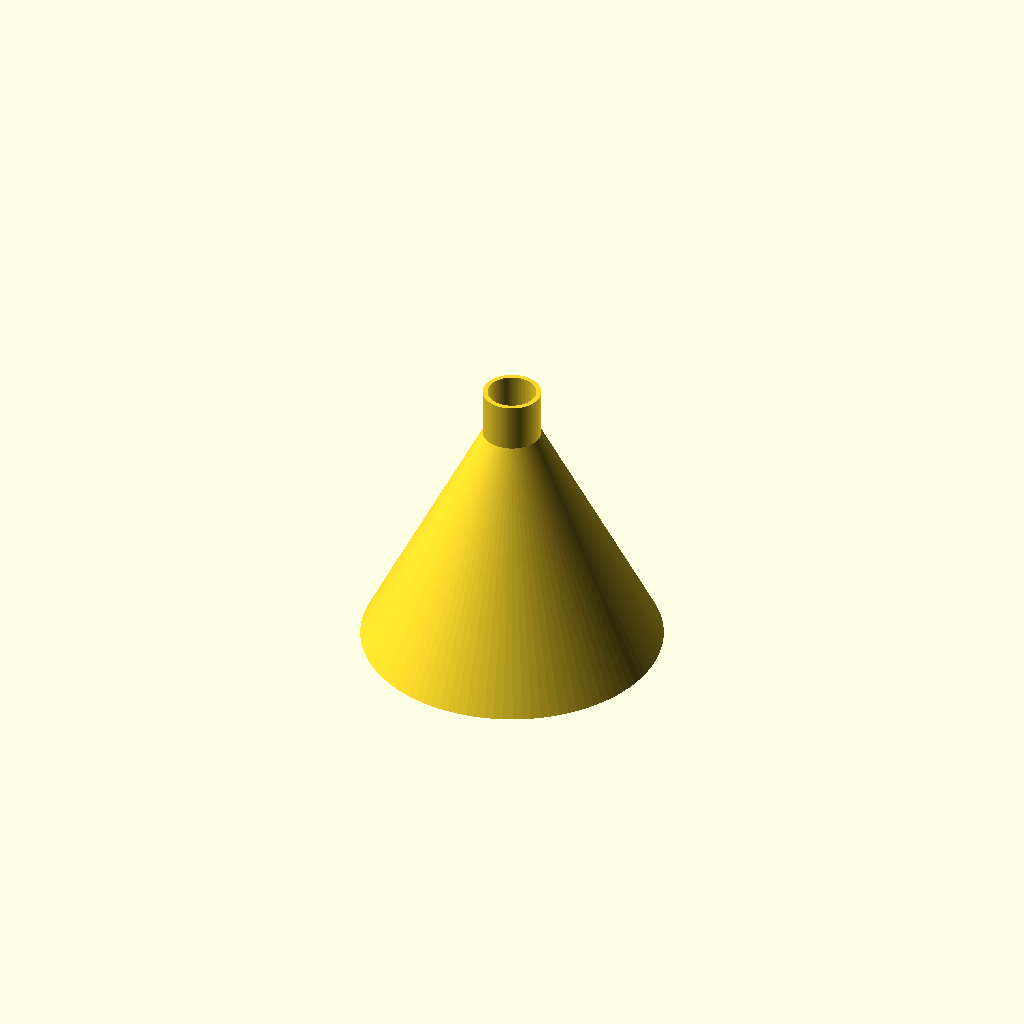
Cell 1 — every parameter at its default value.
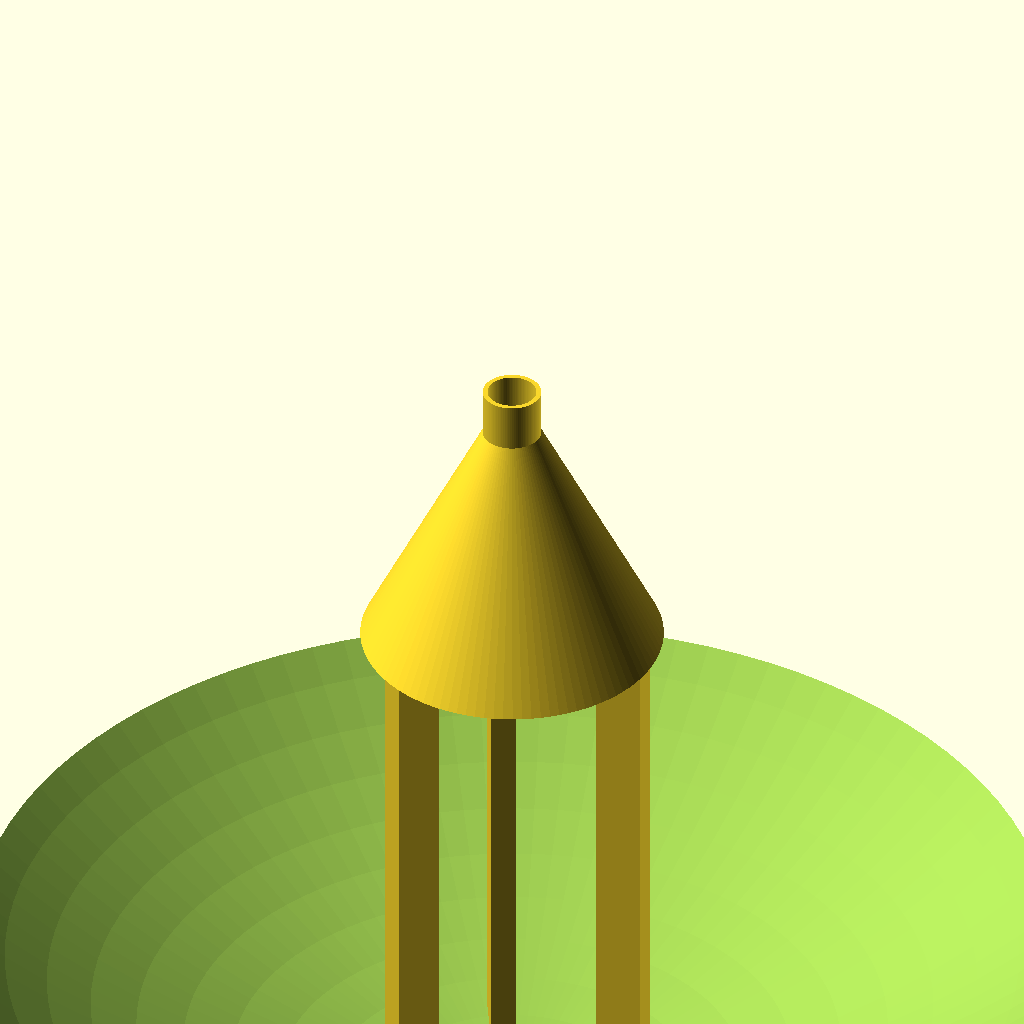
Cell 2 — print_base set to true, the other parameters unchanged.
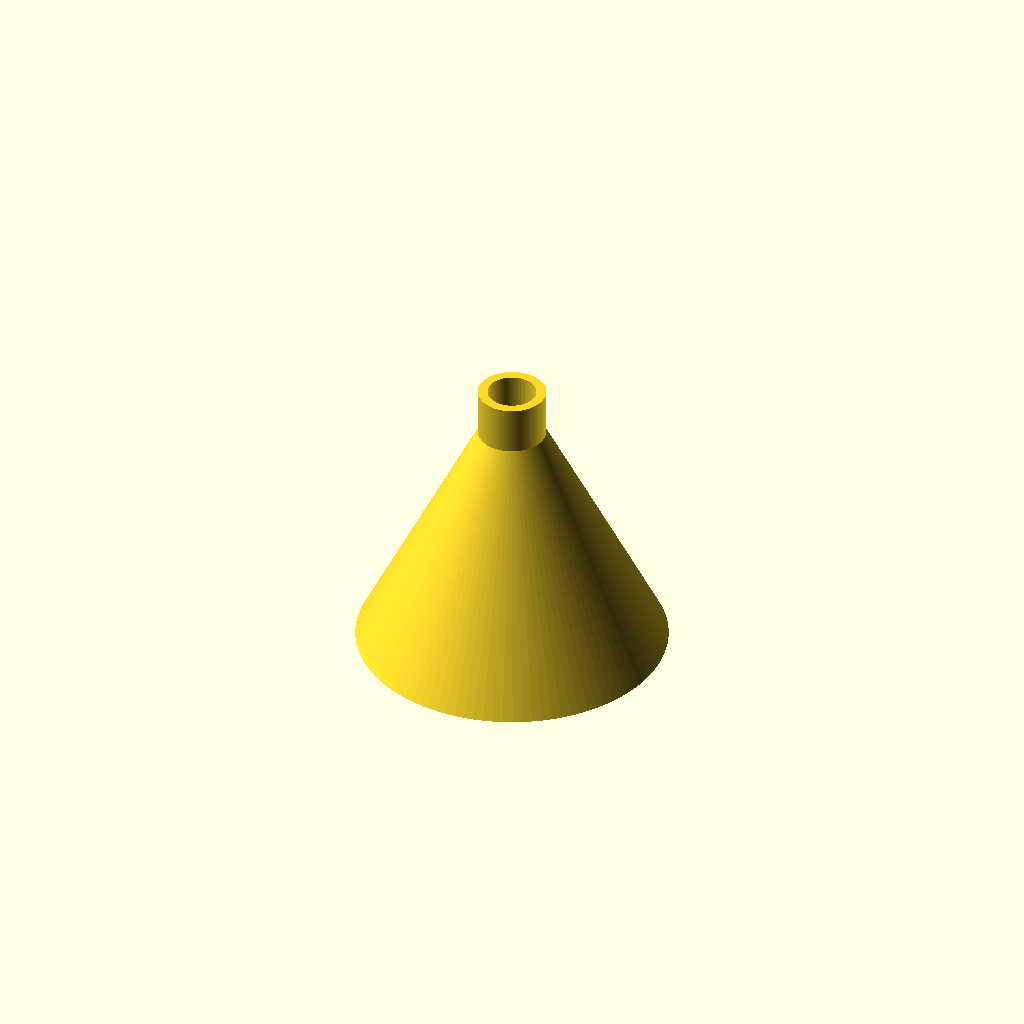
Cell 3 — s set to 2, the other parameters unchanged.
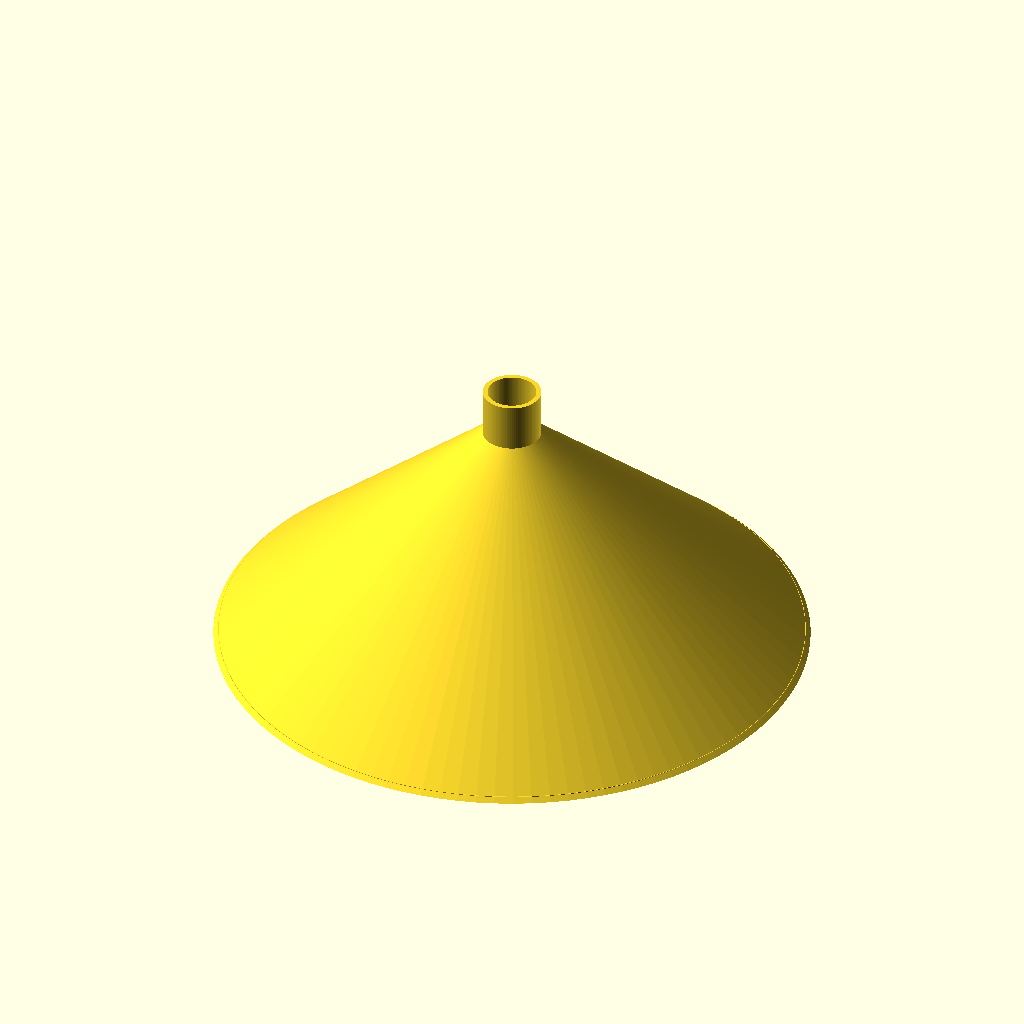
Cell 4: r = 60 (everything else at default).
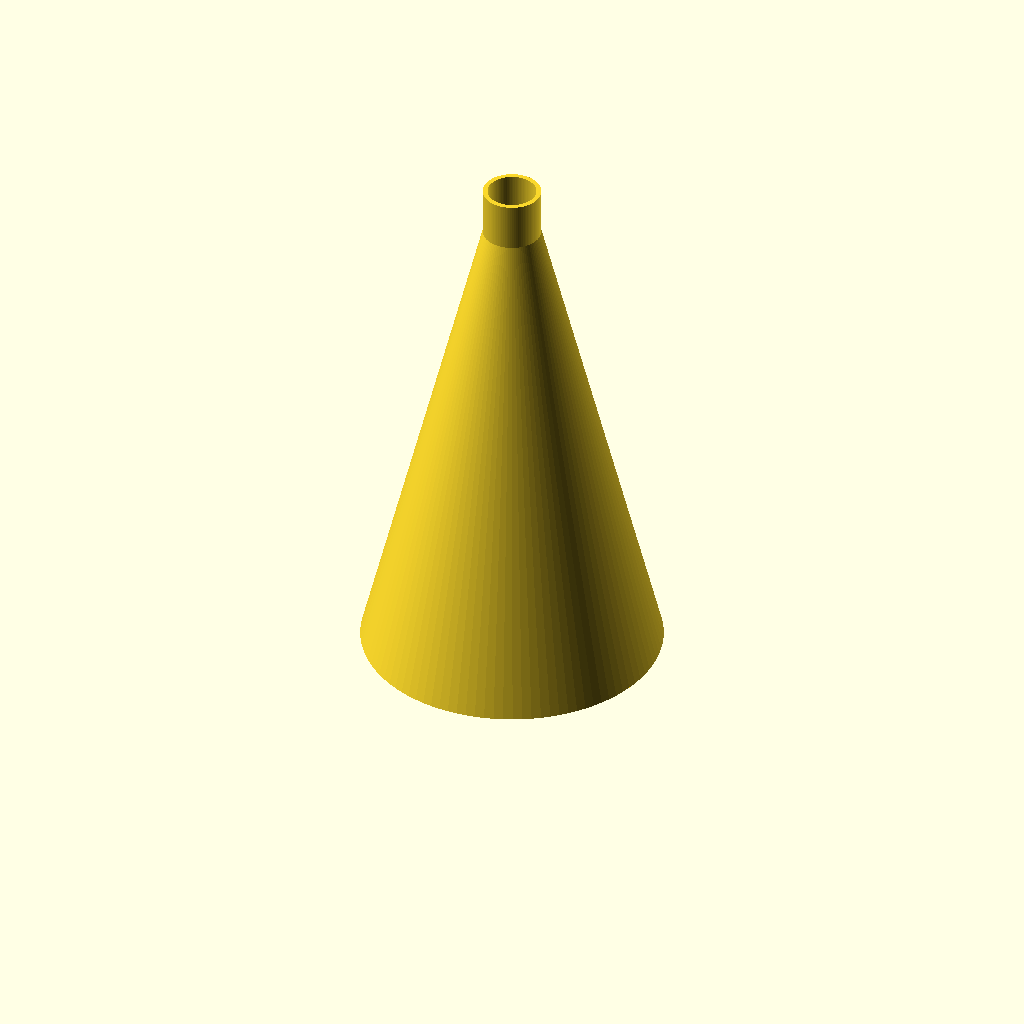
Cell 5: the same model with h = 100.
One fixed orthographic camera (rotation 55°, 0°, 25°; colour scheme Cornfield) for every cell.
The OpenSCAD source (vogeldusche.scad):
s = 1;
r = 30;
h = 50;
hr = 1.3;


//base
bh = 120;
rb = 110;
bhh = 50;



holder_w = 5;
holder_d = 10;

$fn = 100;

num_holes_x = 4;
num_holes_rad = 10;

print_base = false;
print_head = true;


if(print_base) {
    difference(){
        cylinder(bhh,rb,rb);
        radi = 170;
        translate([0,0,radi+3*s])sphere(radi-s);
    }

    translate([r-holder_d,-holder_w/2,s]) cube([holder_d,holder_w,bh]);
    rotate([0,0,120])translate([r-holder_d,-holder_w/2,s]) cube([holder_d,holder_w,bh]);
    rotate([0,0,240])translate([r-holder_d,-holder_w/2,s]) cube([holder_d,holder_w,bh]);

}
pr = 5;
translate([0,0,bh])if(print_head) {
    rotate_extrude() 
            polygon([[r,0],[pr,h],[pr,h+10],[pr+s,h+10],[pr+s,h],[r+s,0]]);

    difference() {
        cylinder(s,r,r);
        for(j=[1:num_holes_rad]) {
                rotate([0,0,j*(360/num_holes_rad)]) for(i=[2:num_holes_x]) {
                    translate([i*((r-4*s)/num_holes_x),0,0]) cylinder(2,hr,hr,$fn=20);
                }
        }
    }
}
Customizer parameters (derived from the source; name, type, default, range or options):
s: number, default 1
r: number, default 30
h: number, default 50
hr: number, default 1.3
bh: number, default 120
rb: number, default 110
bhh: number, default 50
holder_w: number, default 5
holder_d: number, default 10
num_holes_x: number, default 4
num_holes_rad: number, default 10
print_base: bool, default false
print_head: bool, default true
pr: number, default 5
